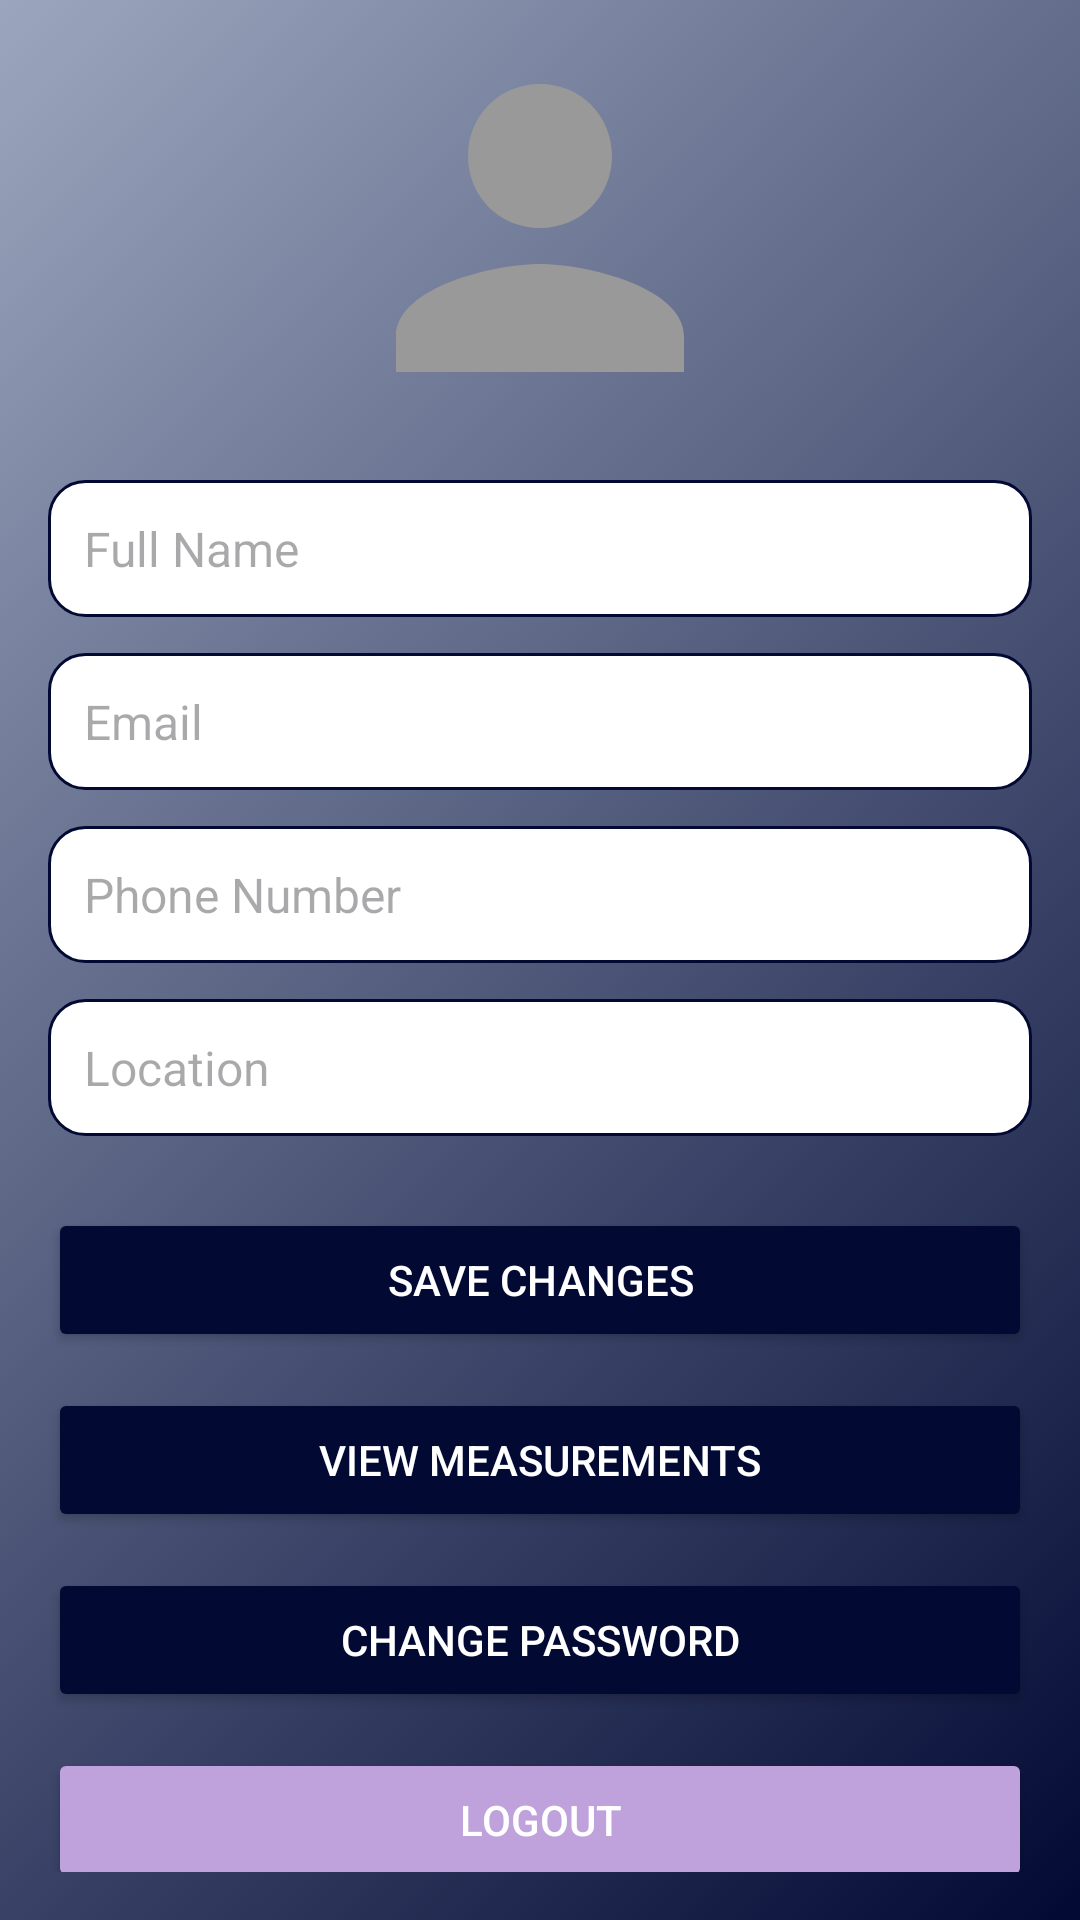

Write the Android layout XML for this screen, with the resource values it uses.
<!-- AndroidManifest.xml: application theme Theme.Designs -->
<!-- res/layout/activity_profile_page.xml -->
<?xml version="1.0" encoding="utf-8"?>
<androidx.constraintlayout.widget.ConstraintLayout xmlns:android="http://schemas.android.com/apk/res/android"
    xmlns:app="http://schemas.android.com/apk/res-auto"
    xmlns:tools="http://schemas.android.com/tools"
    android:id="@+id/main"
    android:layout_width="match_parent"
    android:layout_height="match_parent"
    tools:context=".ProfilePage"
    android:padding="16dp"
    android:background="@drawable/evenbg">

    <FrameLayout
        android:id="@+id/profilePicContainer"
        android:layout_width="120dp"
        android:layout_height="120dp"
        app:layout_constraintTop_toTopOf="parent"
        app:layout_constraintStart_toStartOf="parent"
        app:layout_constraintEnd_toEndOf="parent">

        <ImageView
            android:id="@+id/profileImage"
            android:layout_width="match_parent"
            android:layout_height="match_parent"
            android:scaleType="centerCrop"
            android:src="@drawable/ic_profile_placeholder"
            android:background="@drawable/circle_background"
            android:clipToOutline="true" />

        <ImageView
            android:id="@+id/editIcon"
            android:layout_width="32dp"
            android:layout_height="32dp"
            android:layout_gravity="bottom|end"
            android:layout_margin="6dp"
            android:src="@drawable/ic_profile_placeholder"
            android:background="@drawable/circle_white_border"
            android:padding="6dp" />
    </FrameLayout>


    <EditText
        android:id="@+id/nameField"
        android:layout_width="0dp"
        android:layout_height="wrap_content"
        android:hint="@string/full_name"
        android:textColor="@color/dark_blue"
        android:background="@drawable/edit_text_background"
        android:padding="12dp"
        android:textSize="16sp"
        app:layout_constraintTop_toBottomOf="@id/profilePicContainer"
        app:layout_constraintStart_toStartOf="parent"
        app:layout_constraintEnd_toEndOf="parent"
        android:layout_marginTop="24dp"/>

    <EditText
        android:id="@+id/emailField"
        android:layout_width="0dp"
        android:layout_height="wrap_content"
        android:hint="@string/email"
        android:inputType="textEmailAddress"
        android:textColor="@color/dark_blue"
        android:background="@drawable/edit_text_background"
        android:padding="12dp"
        android:textSize="16sp"
        app:layout_constraintTop_toBottomOf="@id/nameField"
        app:layout_constraintStart_toStartOf="parent"
        app:layout_constraintEnd_toEndOf="parent"
        android:layout_marginTop="12dp"/>

    <EditText
        android:id="@+id/phoneField"
        android:layout_width="0dp"
        android:layout_height="wrap_content"
        android:hint="@string/phone_number"
        android:inputType="phone"
        android:textColor="@color/dark_blue"
        android:background="@drawable/edit_text_background"
        android:padding="12dp"
        android:textSize="16sp"
        app:layout_constraintTop_toBottomOf="@id/emailField"
        app:layout_constraintStart_toStartOf="parent"
        app:layout_constraintEnd_toEndOf="parent"
        android:layout_marginTop="12dp"/>

    <EditText
        android:id="@+id/locationField"
        android:layout_width="0dp"
        android:layout_height="wrap_content"
        android:hint="@string/location"
        android:textColor="@color/dark_blue"
        android:background="@drawable/edit_text_background"
        android:padding="12dp"
        android:textSize="16sp"
        app:layout_constraintTop_toBottomOf="@id/phoneField"
        app:layout_constraintStart_toStartOf="parent"
        app:layout_constraintEnd_toEndOf="parent"
        android:layout_marginTop="12dp"/>

    <Button
        android:id="@+id/btnSave"
        android:layout_width="0dp"
        android:layout_height="wrap_content"
        android:text="@string/save_changes"
        android:textColor="@android:color/white"
        android:backgroundTint="@color/dark_blue"
        app:layout_constraintTop_toBottomOf="@id/locationField"
        app:layout_constraintStart_toStartOf="parent"
        app:layout_constraintEnd_toEndOf="parent"
        android:layout_marginTop="24dp"/>

    <Button
        android:id="@+id/btnMeasurements"
        android:layout_width="0dp"
        android:layout_height="wrap_content"
        android:text="@string/view_measurements"
        android:backgroundTint="@color/dark_blue"
        android:textColor="@android:color/white"
        app:layout_constraintTop_toBottomOf="@id/btnSave"
        app:layout_constraintStart_toStartOf="parent"
        app:layout_constraintEnd_toEndOf="parent"
        android:layout_marginTop="12dp"/>

    <Button
        android:id="@+id/btnChangePassword"
        android:layout_width="0dp"
        android:layout_height="wrap_content"
        android:text="@string/change_password"
        android:backgroundTint="@color/dark_blue"
        android:textColor="@android:color/white"
        app:layout_constraintTop_toBottomOf="@id/btnMeasurements"
        app:layout_constraintStart_toStartOf="parent"
        app:layout_constraintEnd_toEndOf="parent"
        android:layout_marginTop="12dp"/>

    <Button
        android:id="@+id/btnLogout"
        android:layout_width="0dp"
        android:layout_height="wrap_content"
        android:text="@string/logout"
        android:backgroundTint="@color/primary_accent"
        android:textColor="@android:color/white"
        app:layout_constraintTop_toBottomOf="@id/btnChangePassword"
        app:layout_constraintStart_toStartOf="parent"
        app:layout_constraintEnd_toEndOf="parent"
        android:layout_marginTop="12dp"/>


</androidx.constraintlayout.widget.ConstraintLayout>
<!-- resources referenced by this layout -->
<resources>
  <color name="dark_blue"> #020A34</color>
  <color name="primary_accent">#BFA2DB</color>
  <!-- drawable edit_text_background (drawable) -->
  <?xml version="1.0" encoding="utf-8"?>
  <shape xmlns:android="http://schemas.android.com/apk/res/android"
      android:shape="rectangle">
      <solid android:color="@android:color/white" />
      <stroke android:width="1dp" android:color="#020A34" />
      <corners android:radius="12dp" />
  </shape>
  <!-- drawable evenbg: png bitmap (drawable, 123824 bytes) -->
  <!-- drawable ic_profile_placeholder (drawable) -->
  <?xml version="1.0" encoding="utf-8"?>
  <vector xmlns:android="http://schemas.android.com/apk/res/android"
      android:width="100dp"
      android:height="100dp"
      android:viewportWidth="24"
      android:viewportHeight="24">
      <path
          android:fillColor="#999999"
          android:pathData="M12,12c2.7,0 4.8,-2.1 4.8,-4.8S14.7,2.4 12,2.4 7.2,4.5 7.2,7.2 9.3,12 12,12zM12,14.4c-3.2,0 -9.6,1.6 -9.6,4.8V21.6h19.2v-2.4c0,-3.2 -6.4,-4.8 -9.6,-4.8z" />
  </vector>
  <string name="change_password">Change Password</string>
  <string name="email">Email</string>
  <string name="full_name">Full Name</string>
  <string name="location">Location</string>
  <string name="logout">Logout</string>
  <string name="phone_number">Phone Number</string>
  <string name="save_changes">Save Changes</string>
  <string name="view_measurements">View Measurements</string>
  <style name="Theme.Designs" parent="Base.Theme.Designs" />
  <style name="Base.Theme.Designs" parent="Theme.Material3.DayNight.NoActionBar">
          
          
      </style>
</resources>
